Photos from the image-classification dataset "yolo_dataset" in the GitHub repository akiraraihaan/skripsi_final. Its 10 classes are: severe vibration, full load production, natural flowing, pump leakage, collide pump and vibration, gas influence, gas influence and vibration, insufficient liquid supply and vibration, severe insufficient liquid supply, vibration.

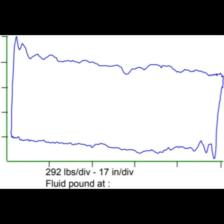
Label: pump leakage

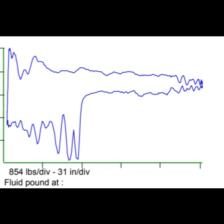
Label: insufficient liquid supply and vibration

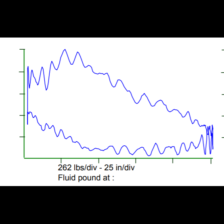
Label: severe vibration

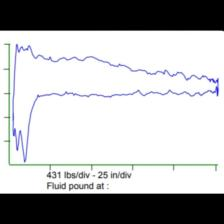
Label: severe insufficient liquid supply

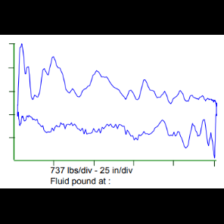
Label: severe vibration

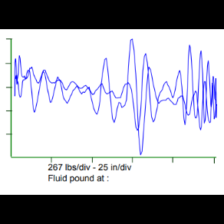
Label: collide pump and vibration
